Run: headless pygame with SDL's dummy video driver; simulated clock (each Clock.tick advances the game by its frame time, no real sleeping); random seed 0; keys injected as events and as key.get_pressed() state; no mouse input.
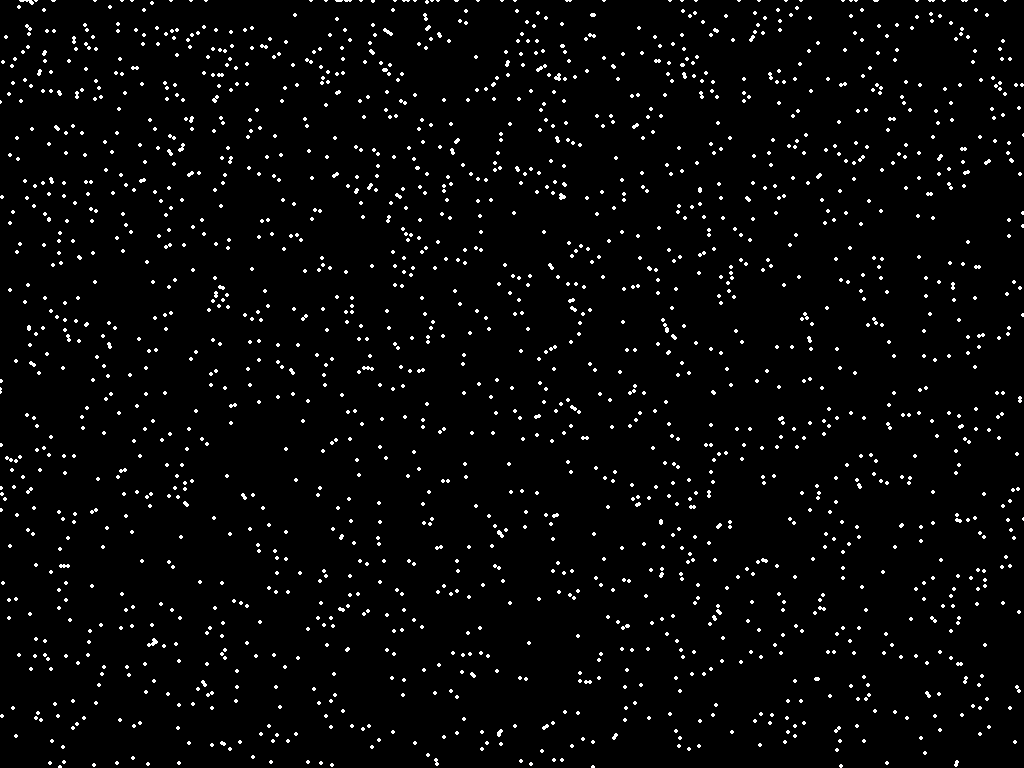
Frame 1 of 4 · flips 1–60 · no input
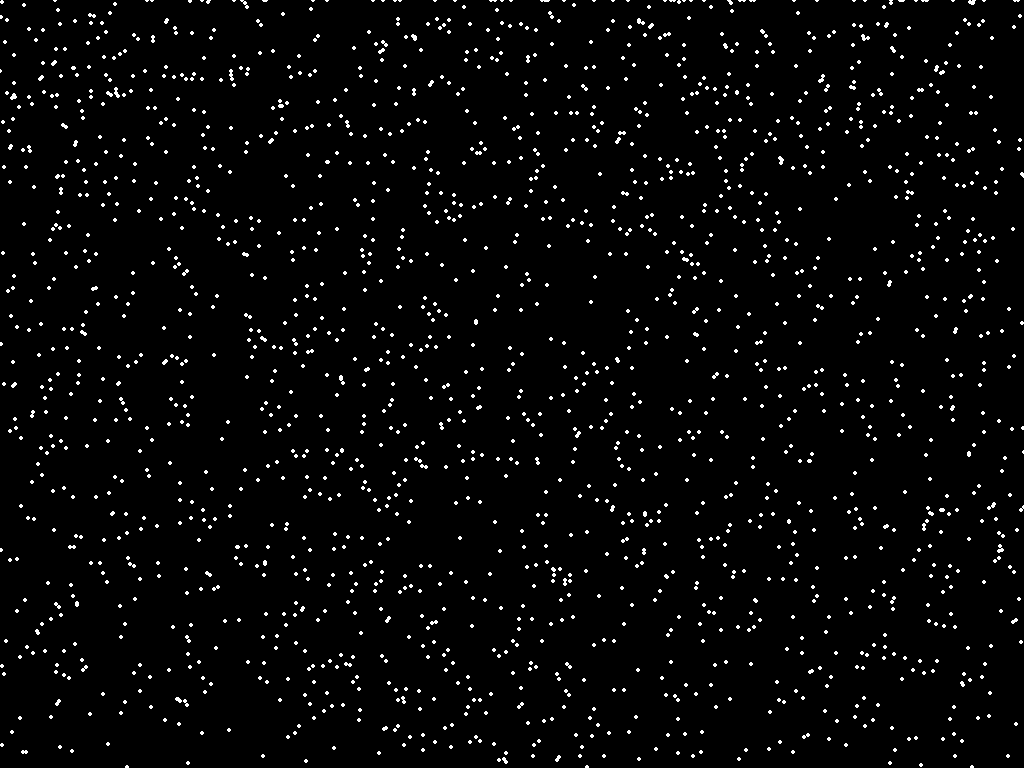
Frame 2 of 4 · flips 61–180 · tapped SPACE, RETURN · held RIGHT (→), D
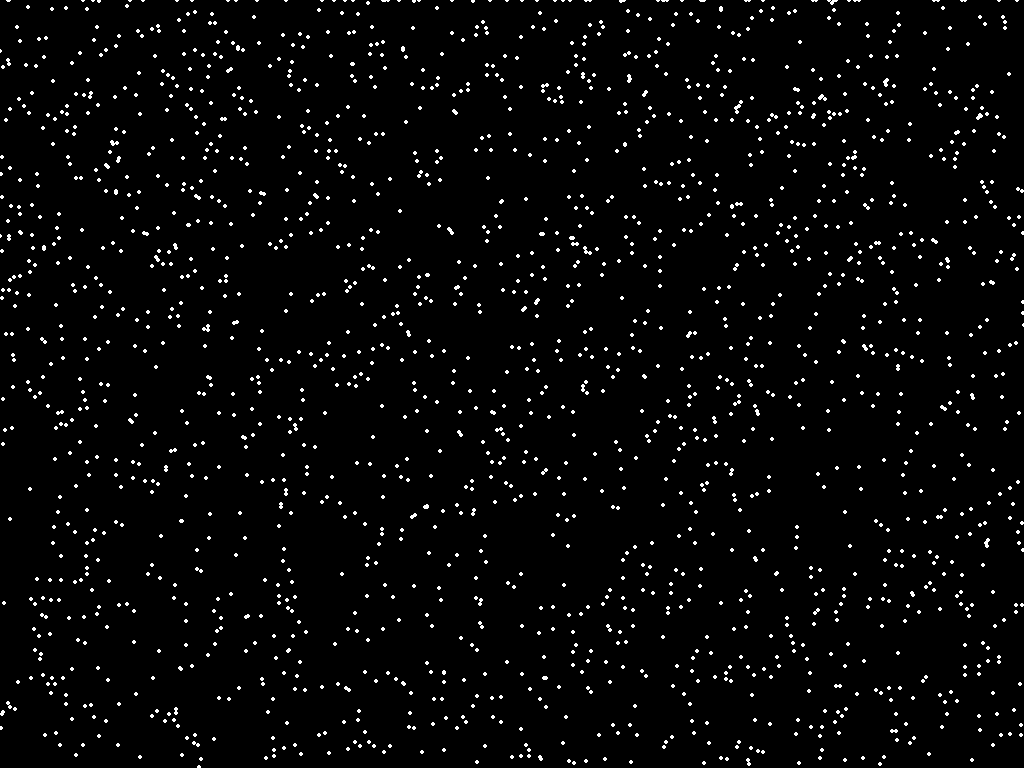
Frame 3 of 4 · flips 181–300 · held DOWN (↓), S
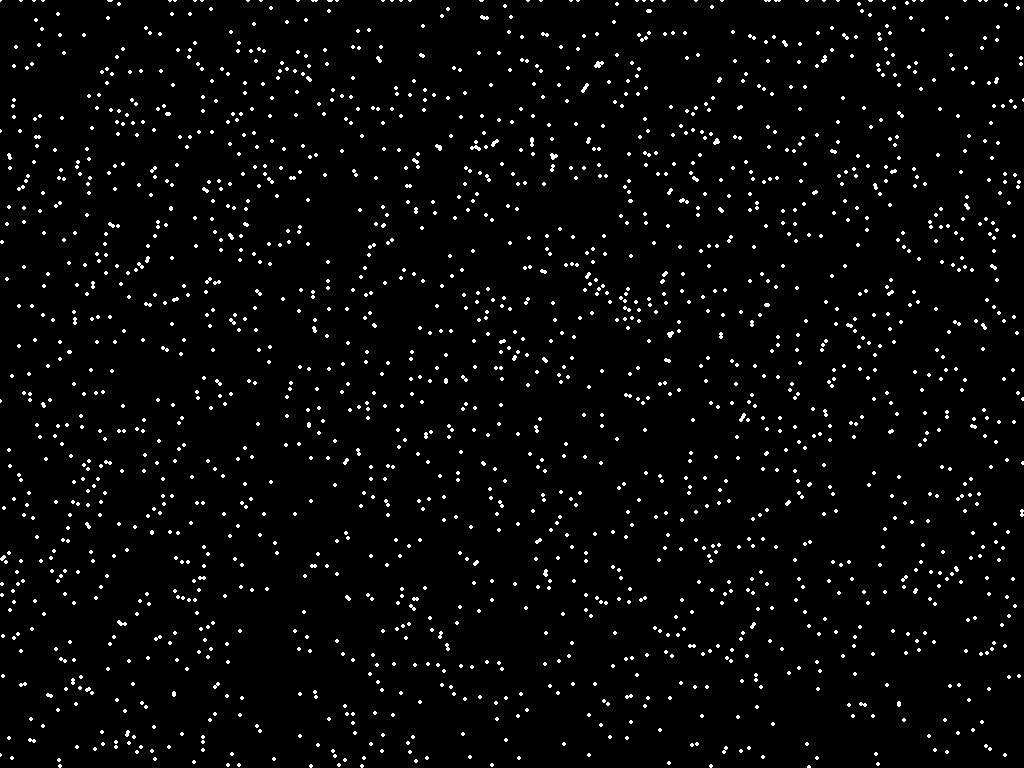
Frame 4 of 4 · flips 301–420 · held LEFT (←), A, UP (↑), W

The pygame program that drew these frames:

import pygame
import random
import sys

pygame.init()

# Get the real screen size from the device
info = pygame.display.Info()
WIDTH = info.current_w
HEIGHT = info.current_h

# Create fullscreen window
screen = pygame.display.set_mode((WIDTH, HEIGHT), pygame.FULLSCREEN)
pygame.display.set_caption("Star Screensaver")

clock = pygame.time.Clock()

STAR_COUNT = 2000
MAX_SPEED = 100


class Star:
    def __init__(self):
        self.reset()

    def reset(self):
        self.x = random.randint(0, WIDTH)
        self.y = random.randint(0, HEIGHT)
        self.speed = random.uniform(0.5, MAX_SPEED)

    def update(self):
        self.y += self.speed

        # Respawn at top when leaving bottom
        if self.y > HEIGHT:
            self.x = random.randint(0, WIDTH)
            self.y = 0
            self.speed = random.uniform(0.5, MAX_SPEED)

    def draw(self):
        pygame.draw.circle(screen, (255, 255, 255), (int(self.x), int(self.y)), 2)


# Create stars
stars = [Star() for _ in range(STAR_COUNT)]

# Main loop
while True:

    # Handle quit event only
    for event in pygame.event.get():
        if event.type == pygame.QUIT:
            pygame.quit()
            sys.exit()

    screen.fill((0, 0, 0))

    for star in stars:
        star.update()
        star.draw()

    pygame.display.flip()
    clock.tick(50)
